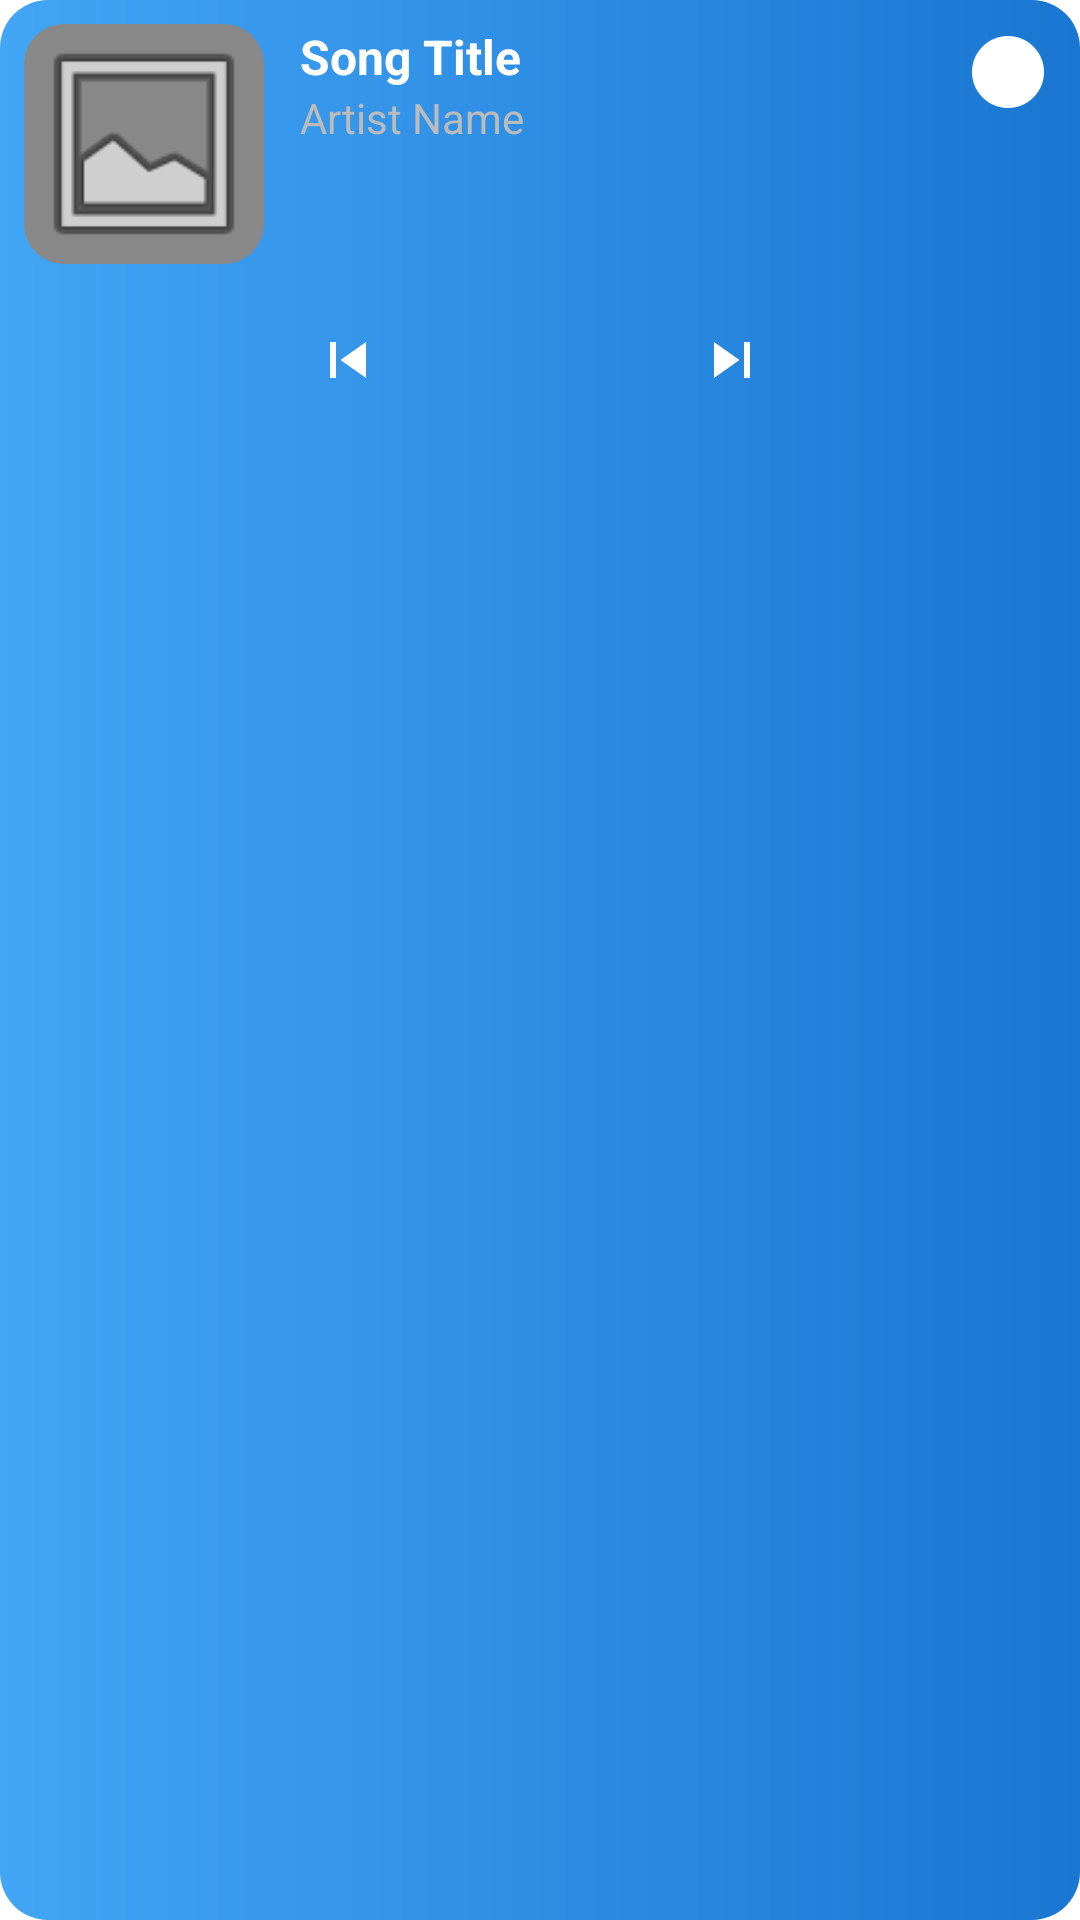

This screen was rendered from an Android layout file. Write that file and the resources it references.
<!-- AndroidManifest.xml: fallback theme Theme.MaterialComponents.DayNight.NoActionBar -->
<!-- res/layout/music_widget_blue.xml -->
<?xml version="1.0" encoding="utf-8"?>
<RelativeLayout xmlns:android="http://schemas.android.com/apk/res/android"
    xmlns:tools="http://schemas.android.com/tools"
    android:id="@+id/widget_root"
    android:layout_width="match_parent"
    android:layout_height="wrap_content"
    android:padding="8dp"
    android:background="@drawable/widget_background_blue_gradient">

    <ImageView
        android:id="@+id/album_art"
        android:layout_width="80dp"
        android:layout_height="80dp"
        android:layout_alignParentStart="true"
        android:layout_alignParentTop="true"
        android:scaleType="centerCrop"
        android:src="@drawable/default_album_art"
        android:background="@drawable/rounded_corners"
        android:clipToOutline="true"
        tools:ignore="ContentDescription" />

    <LinearLayout
        android:id="@+id/text_container"
        android:layout_width="wrap_content"
        android:layout_height="wrap_content"
        android:layout_toEndOf="@id/album_art"
        android:layout_alignParentTop="true"
        android:orientation="vertical"
        android:layout_marginStart="12dp"
        android:layout_marginEnd="12dp">

        <TextView
            android:id="@+id/song_title"
            android:layout_width="wrap_content"
            android:layout_height="wrap_content"
            android:textStyle="bold"
            android:textColor="@android:color/white"
            android:textSize="16sp"
            android:maxLines="1"
            android:ellipsize="end"
            android:text="Song Title" />

        <TextView
            android:id="@+id/artist_name"
            android:layout_width="wrap_content"
            android:layout_height="wrap_content"
            android:textColor="#BBBBBB"
            android:textSize="14sp"
            android:maxLines="1"
            android:ellipsize="end"
            android:text="Artist Name" />
    </LinearLayout>

    <ImageView
        android:id="@+id/app_icon"
        android:layout_width="24dp"
        android:layout_height="24dp"
        android:layout_alignParentEnd="true"
        android:layout_alignParentTop="true"
        android:src="@drawable/ic_spotify_logo"
        android:contentDescription="App Icon"
        android:layout_marginEnd="4dp"
        android:layout_marginTop="4dp"
        tools:ignore="ContentDescription" />

    <LinearLayout
        android:id="@+id/controls_container"
        android:layout_width="match_parent"
        android:layout_height="wrap_content"
        android:layout_below="@id/album_art"
        android:layout_marginTop="8dp"
        android:orientation="horizontal"
        android:gravity="center_horizontal">

        <ImageButton
            android:id="@+id/prev_button"
            android:layout_width="48dp"
            android:layout_height="48dp"
            android:background="?android:attr/selectableItemBackgroundBorderless"
            android:src="@drawable/ic_skip_previous_white_24dp"
            android:contentDescription="Previous"
            android:scaleType="centerInside"
            android:padding="8dp" />

        <ImageButton
            android:id="@+id/play_pause_button"
            android:layout_width="48dp"
            android:layout_height="48dp"
            android:layout_marginStart="16dp"
            android:layout_marginEnd="16dp"
            android:background="?android:attr/selectableItemBackgroundBorderless"
            android:src="@drawable/ic_play_arrow_white_24dp"
            android:contentDescription="Play/Pause"
            android:scaleType="centerInside"
            android:padding="8dp" />

        <ImageButton
            android:id="@+id/next_button"
            android:layout_width="48dp"
            android:layout_height="48dp"
            android:background="?android:attr/selectableItemBackgroundBorderless"
            android:src="@drawable/ic_skip_next_white_24dp"
            android:contentDescription="Next"
            android:scaleType="centerInside"
            android:padding="8dp" />
    </LinearLayout>

</RelativeLayout>
<!-- resources referenced by this layout -->
<resources>
  <!-- drawable default_album_art (drawable) -->
  <?xml version="1.0" encoding="utf-8"?>
  <layer-list xmlns:android="http://schemas.android.com/apk/res/android">
      <item>
          <shape android:shape="rectangle">
              <solid android:color="#888888" />
              <corners android:radius="8dp" />
          </shape>
      </item>
      <item android:drawable="@android:drawable/ic_menu_gallery"
          android:gravity="center"
          android:width="48dp"
          android:height="48dp" />
  </layer-list>
  <!-- drawable ic_skip_next_white_24dp (drawable) -->
  <vector xmlns:android="http://schemas.android.com/apk/res/android"
      android:width="24dp"
      android:height="24dp"
      android:viewportWidth="24.0"
      android:viewportHeight="24.0">
      <path
          android:fillColor="#FFFFFFFF"
          android:pathData="M6,18l8.5,-6L6,6v12zM16,6v12h2V6H16z"/>
  </vector>
  <!-- drawable ic_skip_previous_white_24dp (drawable) -->
  <vector xmlns:android="http://schemas.android.com/apk/res/android"
      android:width="24dp"
      android:height="24dp"
      android:viewportWidth="24.0"
      android:viewportHeight="24.0">
      <path
          android:fillColor="#FFFFFFFF"
          android:pathData="M6,6h2v12H6zM9.5,12l8.5,6V6z"/>
  </vector>
  <!-- drawable ic_spotify_logo (drawable) -->
  <?xml version="1.0" encoding="utf-8"?>
  <vector xmlns:android="http://schemas.android.com/apk/res/android"
      android:width="24dp"
      android:height="24dp"
      android:viewportWidth="24.0"
      android:viewportHeight="24.0">
      <path
          android:fillColor="#FFFFFFFF"
          android:pathData="M12,0C5.373,0 0,5.373 0,12s5.373,12 12,12 12,-5.373 12,-12S18.627,0 12,0zM17.64,17.03c-0.2,-0.35 -0.65,-0.47 -1,-0.27 -2.2,1.35 -4.95,1.05 -6.95,-0.65 -0.35,-0.3 -0.85,-0.35 -1.2,-0.05 -0.35,0.3 -0.35,0.8 0.05,1.15 2.4,2.05 5.55,2.4 8.2,0.75 0.35,-0.2 0.45,-0.65 0.25,-1zM18.4,13.8c-0.25,-0.4 -0.75,-0.55 -1.15,-0.3 -2.55,1.6 -5.85,1.35 -8.1,-0.7 -0.4,-0.35 -0.95,-0.3 -1.3,0.1 -0.35,0.4 -0.3,0.95 0.1,1.3 2.65,2.3 6.3,2.6 9.25,0.85 0.4,-0.2 0.55,-0.7 0.3,-1.1zM19.15,10.55c-0.3,-0.45 -0.85,-0.6 -1.3,-0.3 -2.9,1.8 -6.7,1.5 -9.25,-0.8 -0.45,-0.4 -1.1,-0.35 -1.5,0.1 -0.4,0.45 -0.35,1.1 0.1,1.5 2.95,2.6 7.2,2.9 10.4,0.9 0.45,-0.25 0.6,-0.8 0.35,-1.25z"/>
  </vector>
  <!-- drawable widget_background_blue_gradient (drawable) -->
  <?xml version="1.0" encoding="utf-8"?>
  <shape xmlns:android="http://schemas.android.com/apk/res/android"
      android:shape="rectangle">
      <corners android:radius="16dp" />
      <gradient
          android:startColor="#42A5F5"
          android:endColor="#1976D2"
          android:angle="0" />
      <padding
          android:left="0dp"
          android:top="0dp"
          android:right="0dp"
          android:bottom="0dp" />
  </shape>
</resources>
